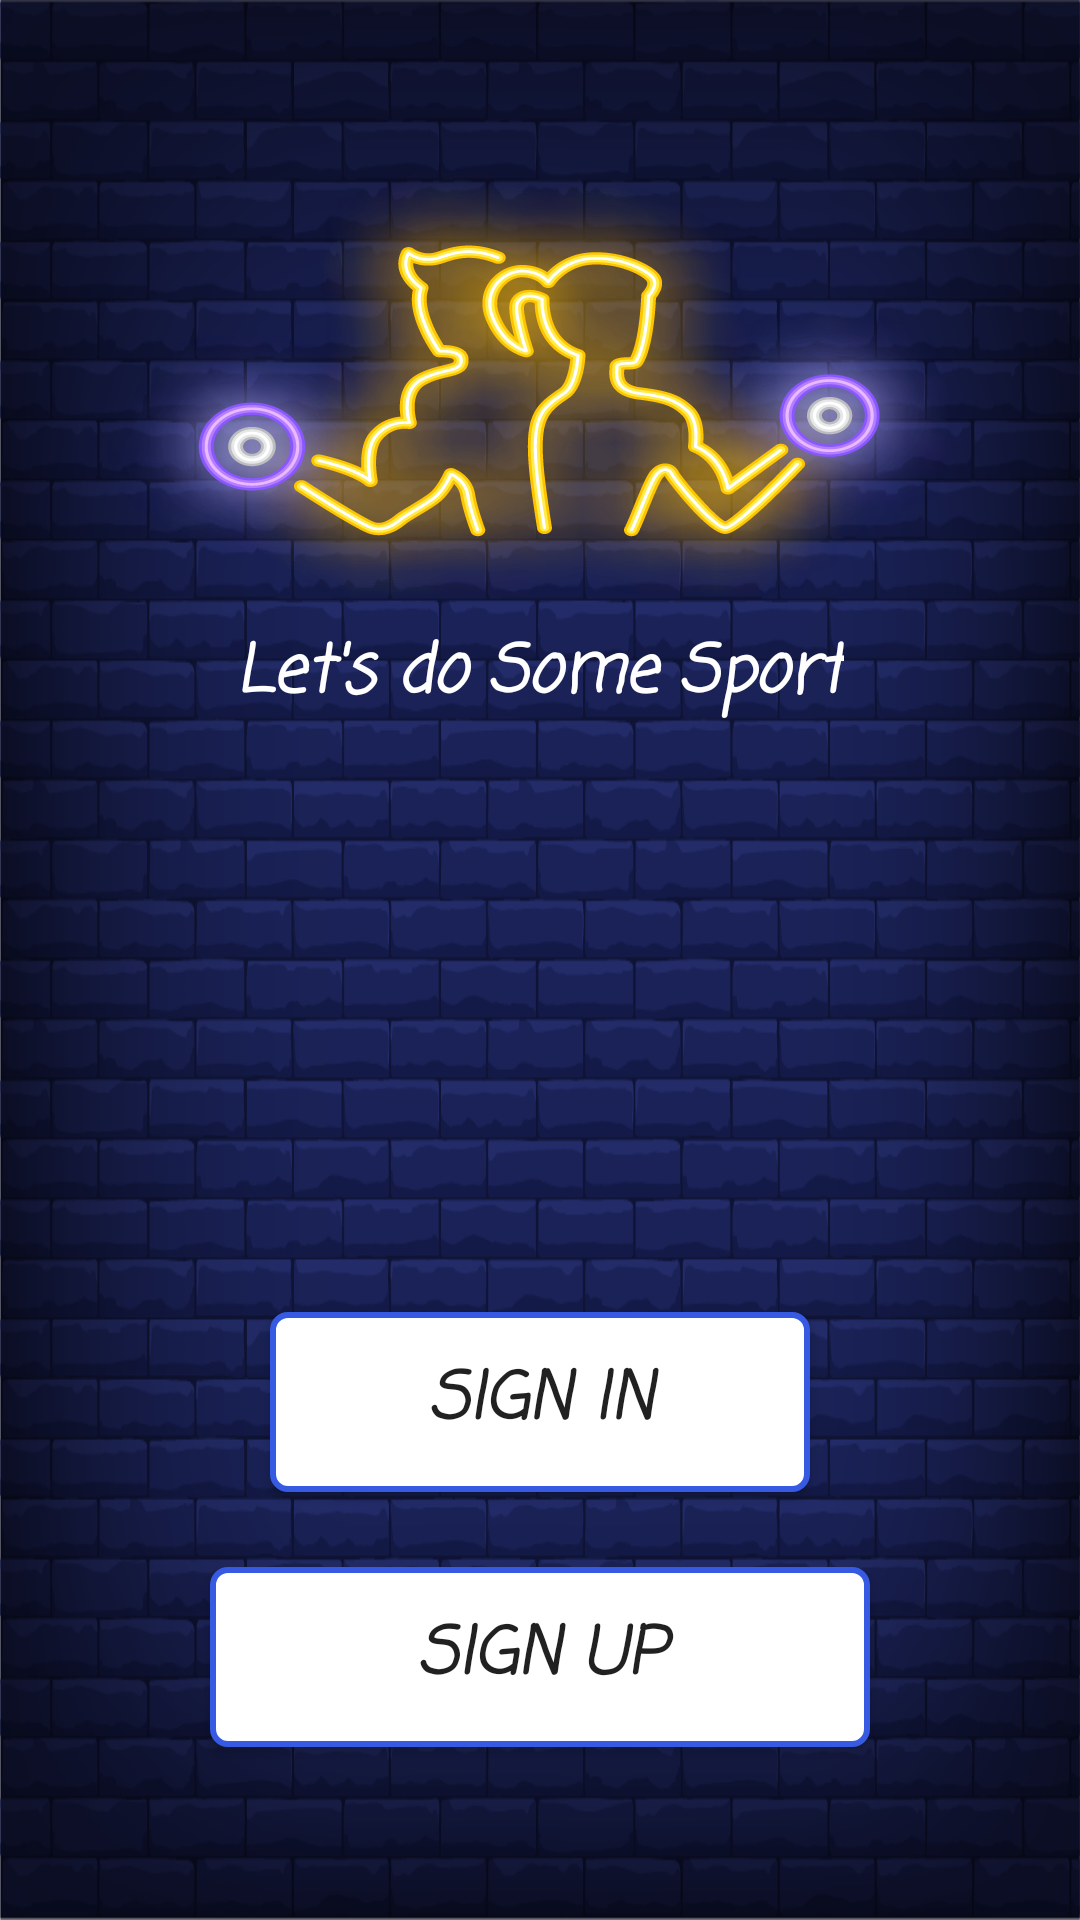

Reconstruct the res/layout file that produces this screen, plus the resources it refers to.
<!-- AndroidManifest.xml: application theme AppTheme -->
<!-- res/layout/activity_first.xml -->
<?xml version="1.0" encoding="utf-8"?>
<LinearLayout xmlns:android="http://schemas.android.com/apk/res/android"
    xmlns:app="http://schemas.android.com/apk/res-auto"
    xmlns:tools="http://schemas.android.com/tools"
    android:orientation="vertical"
    android:layout_width="match_parent"
    android:layout_height="match_parent"
    android:background="@mipmap/wall"
    tools:context=".FirstActivity">


    <LinearLayout
        android:layout_width="match_parent"
        android:layout_height="0dp"
        android:gravity="center"
        android:orientation="vertical"
        android:layout_weight="1">

        <ImageView
            android:src="@mipmap/manwoman"
            android:layout_width="wrap_content"
            android:id="@+id/l"
            android:layout_height="wrap_content" />

        <TextView
            android:layout_gravity="center"
            android:textStyle="bold|italic"
            android:fontFamily="casual"
            android:textColor="#fff"
            android:id="@+id/im"
            android:textSize="22sp"
            android:text="Let's do Some Sport"
            android:layout_width="wrap_content"
            android:layout_height="wrap_content" />
    </LinearLayout>


<RelativeLayout
    android:layout_margin="25dp"
    android:id="@+id/rl"
    android:layout_weight="1"
    android:layout_width="match_parent"
    android:layout_height="0dp">

    <Button
        android:id="@+id/signinbtn"
        android:textSize="22sp"
        android:fontFamily="casual"
        android:textStyle="bold|italic"
        android:text="Sign in"
        android:background="@drawable/touch_buy"
        android:layout_centerInParent="true"
        android:layout_width="180dp"
        android:layout_height="60dp" />


    <Button
        android:id="@+id/signupbtn"
        android:textSize="22sp"
        android:fontFamily="casual"
        android:textStyle="bold|italic"
        android:text="Sign Up"
        android:layout_marginTop="25dp"
        android:layout_below="@+id/signinbtn"
        android:background="@drawable/touch_buy"
        android:layout_centerInParent="true"
        android:layout_width="220dp"
        android:layout_height="60dp" />

</RelativeLayout>

</LinearLayout>
<!-- resources referenced by this layout -->
<resources>
  <!-- drawable touch_buy (drawable) -->
  <?xml version="1.0" encoding="utf-8"?>
  <selector xmlns:android="http://schemas.android.com/apk/res/android" >
      <item android:state_pressed="true" android:drawable="@drawable/circle2_buy"/> 
      <item android:state_focused="true" android:drawable="@drawable/circle_buy"/> 
      <item android:drawable="@drawable/circle_buy"/> 
  </selector>
  <!-- mipmap manwoman: png bitmap (mipmap-hdpi, 99488 bytes) -->
  <!-- mipmap wall: png bitmap (mipmap-hdpi, 168253 bytes) -->
  <style name="AppTheme" parent="Theme.AppCompat.Light.NoActionBar">
          
          <item name="colorPrimary">@color/colorPrimary</item>
          <item name="colorPrimaryDark">@color/colorPrimaryDark</item>
          <item name="colorAccent">@color/colorAccent</item>
  
      </style>
  <!-- drawable circle2_buy (drawable) -->
  <?xml version="1.0" encoding="utf-8"?>
  <shape xmlns:android="http://schemas.android.com/apk/res/android"
      android:shape="rectangle">
  
      <solid android:color="#5187D8"/>
  
      <corners android:radius="2dp"/> </shape>
  <!-- drawable circle_buy (drawable) -->
  <?xml version="1.0" encoding="utf-8"?>
  <shape xmlns:android="http://schemas.android.com/apk/res/android"
      android:shape="rectangle">
      <solid android:color="#ffffff"/>
      <stroke android:width="2dp" android:color="#365BE2"/>
      <corners android:radius="5dp"/> </shape>
  <color name="colorPrimary">#0071CF</color>
  <color name="colorPrimaryDark">#0865B3</color>
  <color name="colorAccent">#FF9800</color>
</resources>
